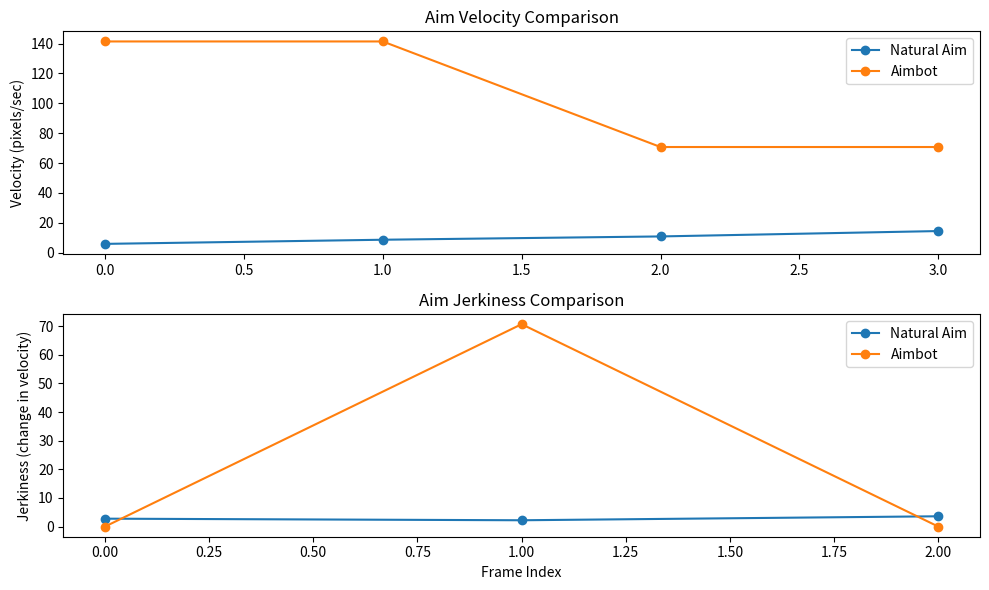

The matplotlib source for this figure:
import numpy as np
import matplotlib.pyplot as plt

# Simulated aim data: list of (time, x, y) tuples
# For demonstration, this includes a natural aim and an aimbot-like aim
aim_data_natural = [
    (0, 100, 100), (1, 103, 105), (2, 108, 112), (3, 114, 121), (4, 122, 133)
]
aim_data_aimbot = [
    (0, 100, 100), (1, 200, 200), (2, 300, 300), (3, 250, 250), (4, 300, 300)
]

# Calculate velocity (change in position / change in time)
def calculate_velocity(aim_data):
    velocities = []
    for i in range(1, len(aim_data)):
        t1, x1, y1 = aim_data[i - 1]
        t2, x2, y2 = aim_data[i]
        dt = t2 - t1
        dx = x2 - x1
        dy = y2 - y1
        velocity = np.sqrt(dx**2 + dy**2) / dt
        velocities.append(velocity)
    return velocities

# Calculate jerkiness (sudden changes in velocity)
def calculate_jerkiness(velocities):
    jerkiness = []
    for i in range(1, len(velocities)):
        dv = velocities[i] - velocities[i - 1]
        jerkiness.append(abs(dv))
    return jerkiness

# Analyze aim data
natural_velocities = calculate_velocity(aim_data_natural)
natural_jerkiness = calculate_jerkiness(natural_velocities)

aimbot_velocities = calculate_velocity(aim_data_aimbot)
aimbot_jerkiness = calculate_jerkiness(aimbot_velocities)

# Plot results
plt.figure(figsize=(10, 6))

# Velocity comparison
plt.subplot(2, 1, 1)
plt.plot(natural_velocities, label="Natural Aim", marker="o")
plt.plot(aimbot_velocities, label="Aimbot", marker="o")
plt.title("Aim Velocity Comparison")
plt.ylabel("Velocity (pixels/sec)")
plt.legend()

# Jerkiness comparison
plt.subplot(2, 1, 2)
plt.plot(natural_jerkiness, label="Natural Aim", marker="o")
plt.plot(aimbot_jerkiness, label="Aimbot", marker="o")
plt.title("Aim Jerkiness Comparison")
plt.ylabel("Jerkiness (change in velocity)")
plt.xlabel("Frame Index")
plt.legend()

plt.tight_layout()
plt.show()
